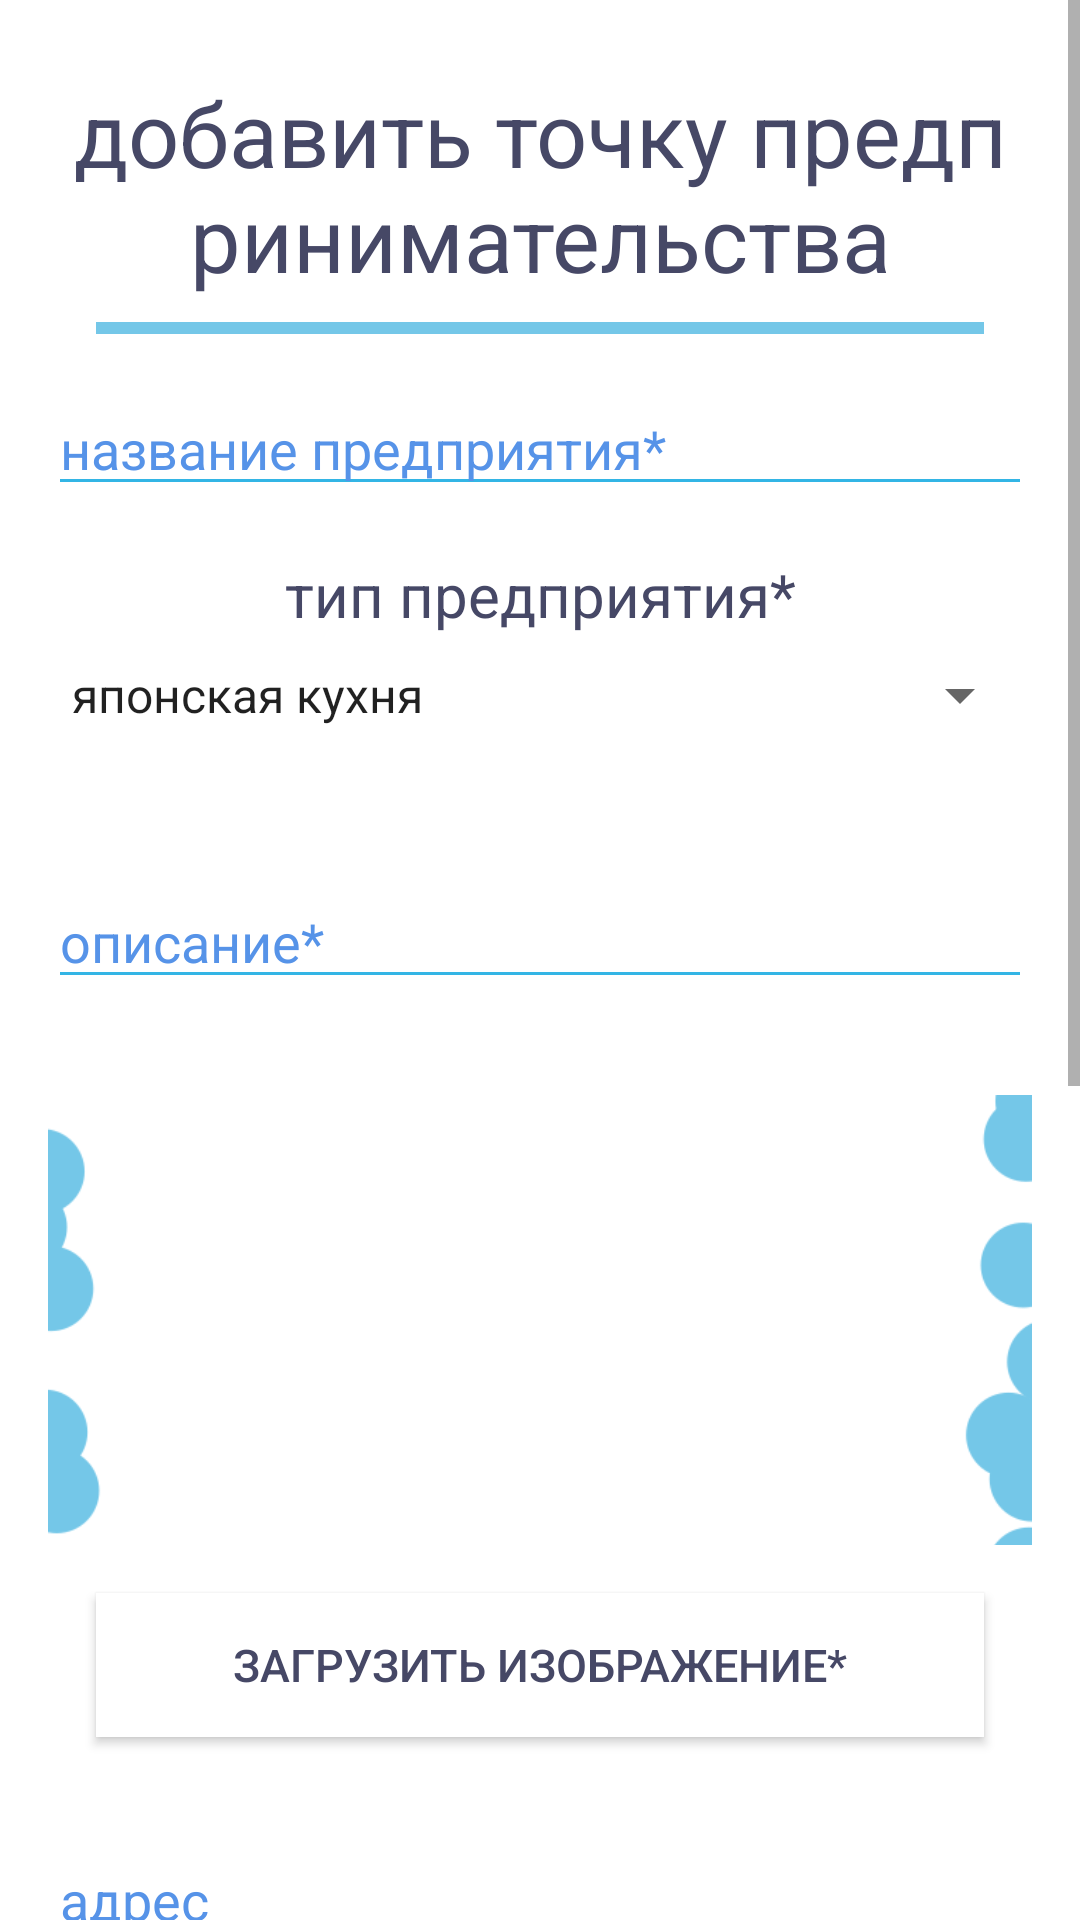

Produce the Android XML layout that renders to this screen, including the resource entries it uses.
<!-- AndroidManifest.xml: application theme Theme.AppCompat.Light.NoActionBar -->
<!-- res/layout/activity_add_new_bisiness.xml -->
<?xml version="1.0" encoding="utf-8"?>
<ScrollView xmlns:android="http://schemas.android.com/apk/res/android"
    xmlns:tools="http://schemas.android.com/tools"
    android:layout_width="match_parent"
    android:layout_height="match_parent"
    android:orientation="vertical"
    android:background="#ffffff"
    tools:context=".AddNewBisiness">
    <LinearLayout
        android:layout_width="match_parent"
        android:orientation="vertical"
        android:padding="16dp"
        android:layout_height="wrap_content">
    <TextView
        android:layout_height="wrap_content"
        android:layout_width="match_parent"
        android:textColor="#464866"
        android:text = "добавить точку предпринимательства"
        android:layout_gravity="center"
        android:textAlignment="center"
        android:padding = "8dp"
        android:textSize="30sp"
        />
    <View
        android:layout_width="match_parent"
        android:layout_height="4dp"
        android:layout_marginLeft="16dp"
        android:layout_marginRight="16dp"
        android:background="#74c7e8"
        />

    <EditText
        style = "@style/editText"
        android:layout_marginTop="16dp"
        android:id="@+id/title_bis"
        android:hint = "название предприятия*"
        android:inputType="textPersonName|textShortMessage|textCapSentences"/>


    <TextView
        android:layout_height="wrap_content"
        android:layout_width="match_parent"
        android:textColor="#464866"
        android:layout_gravity="center"
        android:textAlignment="center"
        android:text = "тип предприятия*"
        android:layout_marginTop="16dp"
        android:layout_marginBottom="8dp"
        android:textSize="20sp"
        />

    <Spinner
        style = "@style/TextAppearance.AppCompat.Widget.TextView.SpinnerItem"
        android:id="@+id/spinner"
        android:layout_width="match_parent"
        android:entries="@array/types"
        android:layout_marginBottom= "16dp"
        android:textColor="#464866"
        android:layout_height="wrap_content" />

        <EditText
            style = "@style/editText"
            android:layout_marginTop="32dp"
            android:id="@+id/description"
            android:hint = "описание*"
            android:inputType="textMultiLine"/>


        <ImageView
            android:layout_marginTop="32dp"
            android:id = "@+id/image"
            android:layout_height="150dp"
            android:layout_width="match_parent"
            android:src = "@drawable/rect815"
            android:scaleType="centerCrop"
            />
        <Button
            style = "@style/NextButton"
            android:id = "@+id/image_upload"
            android:layout_width="match_parent"
            android:layout_margin = "16dp"
            android:text = "загрузить изображение*"
            />

        <EditText
            style = "@style/editText"
            android:layout_marginTop="16dp"
            android:id="@+id/address"
            android:hint = "адрес"
            android:inputType="textUri"/>
    <Button
        style = "@style/NextButton"
        android:id = "@+id/location"
        android:layout_width="match_parent"
        android:layout_margin = "16dp"
        android:text = "редактировать местоположение*"
        />

    <EditText
        style = "@style/editText"
        android:layout_marginTop="32dp"
        android:id="@+id/phone"
        android:hint = "телефон"
        android:inputType="phone"/>
    <EditText
        style = "@style/editText"
        android:layout_marginTop="16dp"
        android:id="@+id/email"
        android:hint = "сайт"
        android:inputType="textUri"/>

        <EditText
            style = "@style/editText"
            android:layout_marginTop="16dp"
            android:id="@+id/vk"
            android:hint = "Вконтакте"
            android:inputType="textUri"/>

        <EditText
            style = "@style/editText"
            android:layout_marginTop="16dp"
            android:id="@+id/insta"
            android:hint = "Instagram"
            android:inputType="textUri"/>
        <EditText
            style = "@style/editText"
            android:layout_marginTop="16dp"
            android:id="@+id/fb"
            android:hint = "FaceBook"
            android:inputType="textUri"/>

    <Button
        style = "@style/NextButton"
        android:id = "@+id/push"
        android:layout_width="match_parent"
        android:layout_margin = "16dp"
        android:text = "опубликовать"
        />
    </LinearLayout>
</ScrollView>
<!-- resources referenced by this layout -->
<resources>
  <string-array name="types" translatable="false">
          <item>японская кухня</item>
          <item>быстрое питание</item>
          <item>флористика</item>
          <item>итальянская кухня</item>
          <item>морские продукты</item>
          <item>питьевая вода</item>
          <item>столовая</item>
          <item>сладости</item>
          <item>товары для животных</item>
          <item>медицина</item>
          <item>косметика и гигиена</item>
          <item>инструменты</item>
          <item>техника</item>
          <item>продукты</item>
          <item>одежда</item>
          <item>другое</item>
      </string-array>
  <!-- drawable rect815: png bitmap (drawable, 34580 bytes) -->
  <style name="NextButton">
          <item name="android:background">#ffffff</item>
          <item name="android:textSize">15sp</item>
          <item name="android:padding">8dp</item>
          <item name="android:textColor">#464866</item>
          <item name="android:layout_gravity">center</item>
          <item name="android:layout_width">wrap_content</item>
          <item name="android:layout_height">wrap_content</item>
      </style>
  <style name="editText">
          <item name="android:layout_width">match_parent</item>
          <item name="android:layout_height">wrap_content</item>
          <item name="android:ems">10</item>
          <item name="android:textColorHint">#5693e8</item>
          <item name="android:textColor">#464866</item>
          <item name="backgroundTint">@android:color/holo_blue_light</item>
      </style>
</resources>
